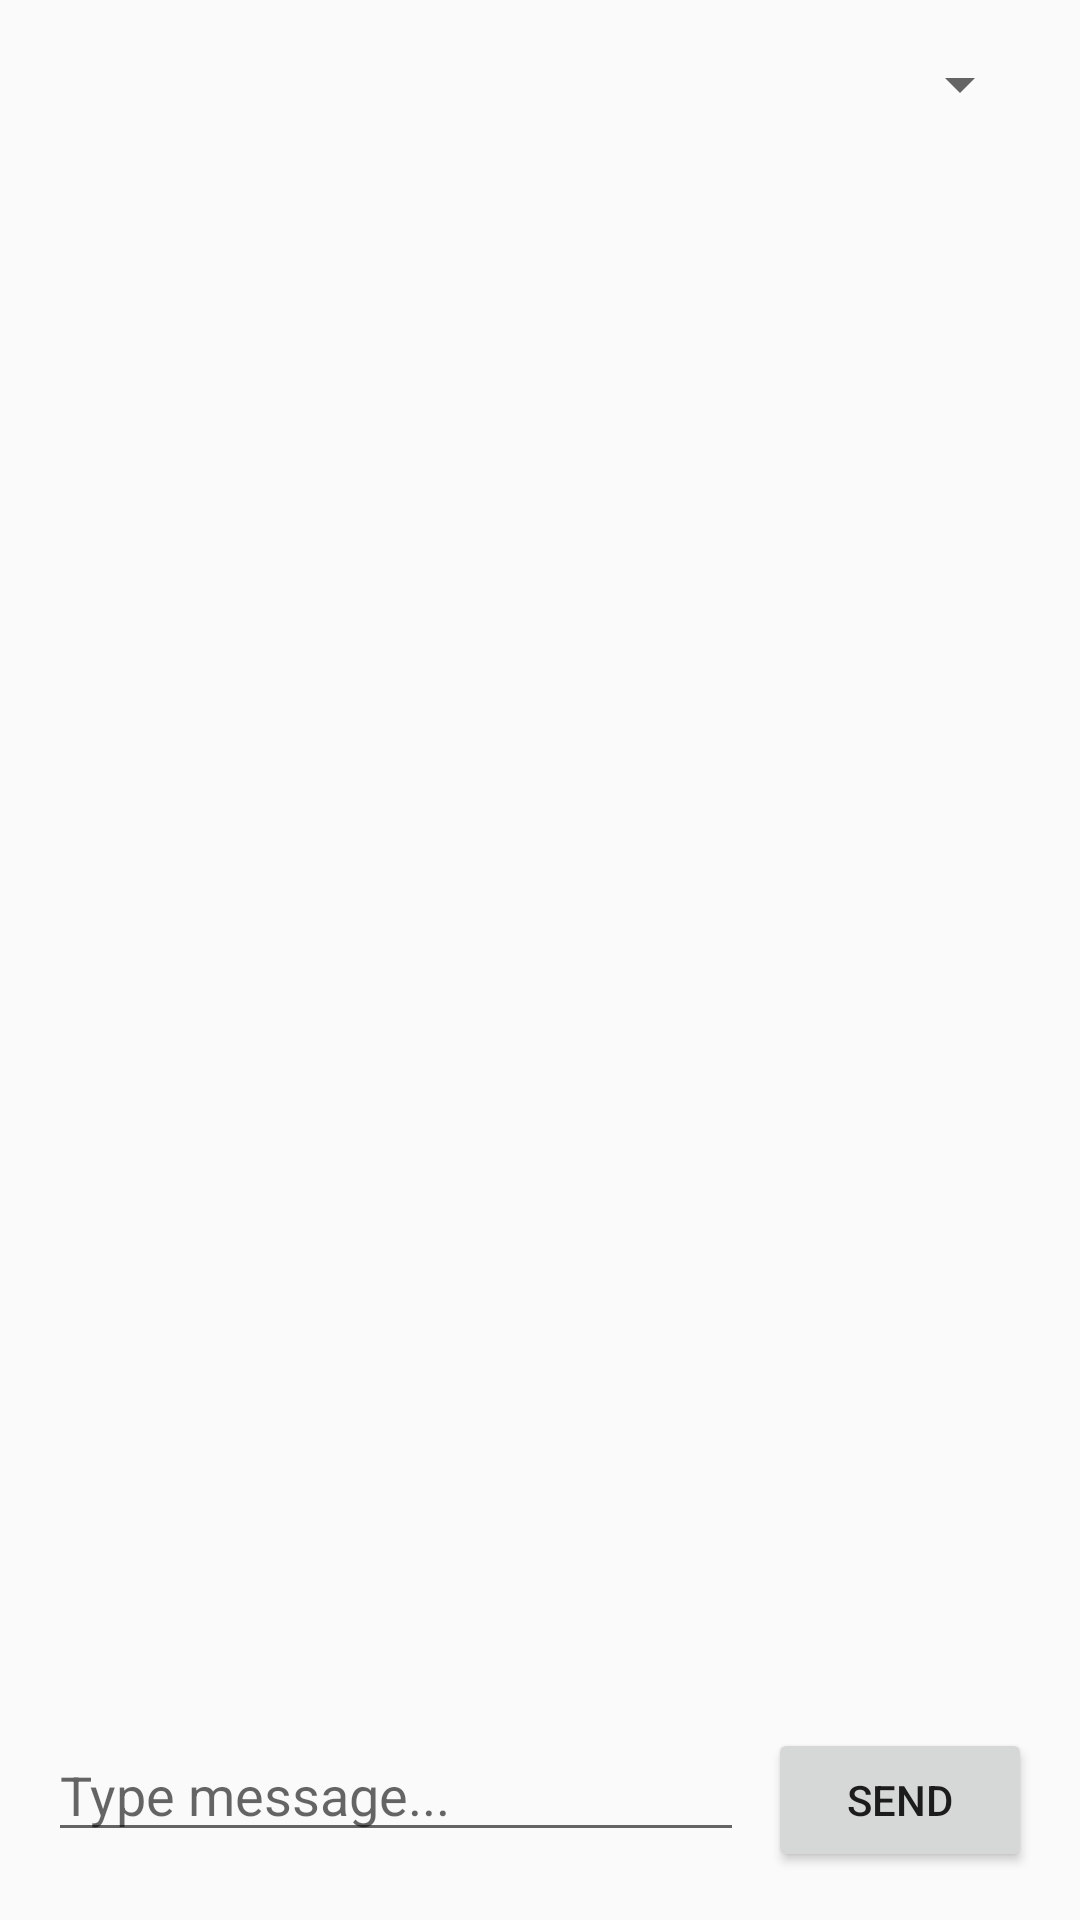

Android layout source for this screen:
<!-- AndroidManifest.xml: activity theme Theme.AppCompat.Light.DarkActionBar -->
<!-- res/layout/activity_terminal.xml -->
<?xml version="1.0" encoding="utf-8"?>
<androidx.constraintlayout.widget.ConstraintLayout xmlns:android="http://schemas.android.com/apk/res/android"
    xmlns:app="http://schemas.android.com/apk/res-auto"
    android:layout_width="match_parent"
    android:layout_height="match_parent"
    android:padding="16dp">

    <Spinner
        android:id="@+id/spinnerLineEnding"
        android:layout_width="wrap_content"
        android:layout_height="wrap_content"
        app:layout_constraintTop_toTopOf="parent"
        app:layout_constraintEnd_toEndOf="parent" />

    <androidx.recyclerview.widget.RecyclerView
        android:id="@+id/rvMessages"
        android:layout_width="match_parent"
        android:layout_height="0dp"
        android:layout_marginTop="8dp"
        android:layout_marginBottom="16dp"
        app:layout_constraintTop_toBottomOf="@id/spinnerLineEnding"
        app:layout_constraintBottom_toTopOf="@id/messageLayout" />

    <LinearLayout
        android:id="@+id/messageLayout"
        android:layout_width="match_parent"
        android:layout_height="wrap_content"
        android:orientation="horizontal"
        app:layout_constraintBottom_toBottomOf="parent">

        <EditText
            android:id="@+id/etMessage"
            android:layout_width="0dp"
            android:layout_height="wrap_content"
            android:layout_weight="1"
            android:hint="Type message..."
            android:inputType="text"
            android:maxLines="1" />

        <Button
            android:id="@+id/btnSend"
            android:layout_width="wrap_content"
            android:layout_height="wrap_content"
            android:text="Send"
            android:layout_marginStart="8dp" />
    </LinearLayout>

</androidx.constraintlayout.widget.ConstraintLayout>
<!-- resources referenced by this layout -->
<resources>

</resources>
